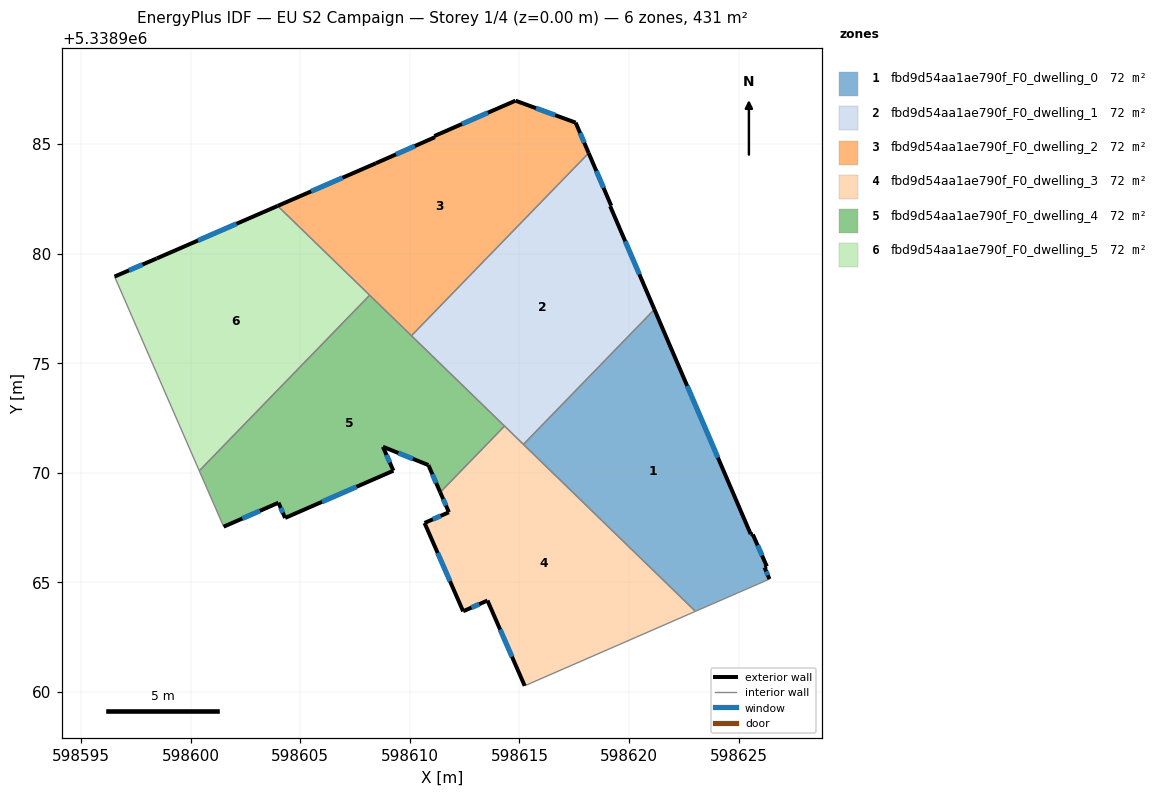
=== STOREY PLAN SPEC (per zone: floor XY polygon, exterior-wall plan segments, windows/doors) ===
zone 1: fbd9d54aa1ae790f_F0_dwelling_0  (71.8 m²)
  floor: (598621.16, 5338977.45) (598625.55, 5338967.20) (598625.65, 5338967.18) (598626.29, 5338965.73) (598626.19, 5338965.68) (598626.41, 5338965.15) (598623.03, 5338963.68) (598615.18, 5338971.29)
  exterior wall: (598626.19, 5338965.68) – (598626.29, 5338965.73)  [0.1 m]
  exterior wall: (598626.41, 5338965.15) – (598626.19, 5338965.68)  [0.6 m]
    window: (598626.33, 5338965.33) – (598626.26, 5338965.50)  [0.2 m²]
  exterior wall: (598625.55, 5338967.20) – (598621.16, 5338977.45)  [11.2 m]
    window: (598624.06, 5338970.69) – (598622.66, 5338973.97)  [3.4 m²]
  exterior wall: (598625.65, 5338967.18) – (598625.55, 5338967.20)  [0.1 m]
  exterior wall: (598626.29, 5338965.73) – (598625.65, 5338967.18)  [1.6 m]
    window: (598626.07, 5338966.22) – (598625.87, 5338966.69)  [0.5 m²]
  interior walls: 3
zone 2: fbd9d54aa1ae790f_F0_dwelling_1  (71.8 m²)
  floor: (598618.16, 5338984.59) (598619.19, 5338982.18) (598619.14, 5338982.16) (598621.16, 5338977.45) (598615.18, 5338971.29) (598610.07, 5338976.25)
  exterior wall: (598619.19, 5338982.18) – (598618.16, 5338984.59)  [2.6 m]
    window: (598618.84, 5338983.00) – (598618.51, 5338983.77)  [0.8 m²]
  exterior wall: (598619.14, 5338982.16) – (598619.19, 5338982.18)  [0.1 m]
  exterior wall: (598621.16, 5338977.45) – (598619.14, 5338982.16)  [5.1 m]
    window: (598620.47, 5338979.06) – (598619.83, 5338980.56)  [1.6 m²]
  interior walls: 4
zone 3: fbd9d54aa1ae790f_F0_dwelling_2  (71.8 m²)
  floor: (598617.57, 5338985.98) (598618.16, 5338984.59) (598610.07, 5338976.25) (598603.97, 5338982.18) (598608.46, 5338984.12) (598611.14, 5338985.31) (598611.12, 5338985.36) (598614.82, 5338986.98)
  exterior wall: (598611.12, 5338985.36) – (598611.14, 5338985.31)  [0.1 m]
  exterior wall: (598614.82, 5338986.98) – (598611.12, 5338985.36)  [4.0 m]
    window: (598613.56, 5338986.43) – (598612.38, 5338985.91)  [1.2 m²]
  exterior wall: (598617.57, 5338985.98) – (598614.82, 5338986.98)  [2.9 m]
    window: (598616.63, 5338986.32) – (598615.76, 5338986.64)  [0.9 m²]
  exterior wall: (598618.16, 5338984.59) – (598617.57, 5338985.98)  [1.5 m]
    window: (598617.96, 5338985.06) – (598617.77, 5338985.50)  [0.5 m²]
  exterior wall: (598608.46, 5338984.12) – (598603.97, 5338982.18)  [4.9 m]
    window: (598606.93, 5338983.46) – (598605.50, 5338982.84)  [1.5 m²]
  exterior wall: (598611.14, 5338985.31) – (598608.46, 5338984.12)  [2.9 m]
    window: (598610.23, 5338984.91) – (598609.37, 5338984.53)  [0.9 m²]
  interior walls: 3
zone 4: fbd9d54aa1ae790f_F0_dwelling_3  (71.8 m²)
  floor: (598623.03, 5338963.68) (598615.24, 5338960.28) (598613.54, 5338964.17) (598612.43, 5338963.68) (598610.67, 5338967.71) (598611.78, 5338968.20) (598611.39, 5338969.11) (598614.32, 5338972.13)
  exterior wall: (598611.78, 5338968.20) – (598610.67, 5338967.71)  [1.2 m]
    window: (598611.41, 5338968.03) – (598611.05, 5338967.88)  [0.4 m²]
  exterior wall: (598611.39, 5338969.11) – (598611.78, 5338968.20)  [1.0 m]
    window: (598611.52, 5338968.80) – (598611.65, 5338968.51)  [0.3 m²]
  exterior wall: (598613.54, 5338964.17) – (598615.24, 5338960.28)  [4.2 m]
    window: (598614.12, 5338962.85) – (598614.66, 5338961.60)  [1.3 m²]
  exterior wall: (598612.43, 5338963.68) – (598613.54, 5338964.17)  [1.2 m]
    window: (598612.81, 5338963.85) – (598613.17, 5338964.00)  [0.4 m²]
  exterior wall: (598610.67, 5338967.71) – (598612.43, 5338963.68)  [4.4 m]
    window: (598611.27, 5338966.34) – (598611.83, 5338965.05)  [1.3 m²]
  interior walls: 4
zone 5: fbd9d54aa1ae790f_F0_dwelling_4  (71.8 m²)
  floor: (598614.32, 5338972.13) (598611.39, 5338969.11) (598610.85, 5338970.35) (598608.77, 5338971.19) (598609.25, 5338970.09) (598604.31, 5338967.94) (598604.01, 5338968.63) (598601.51, 5338967.54) (598600.39, 5338970.09) (598608.17, 5338978.10)
  exterior wall: (598604.31, 5338967.94) – (598609.25, 5338970.09)  [5.4 m]
    window: (598605.99, 5338968.67) – (598607.57, 5338969.36)  [1.7 m²]
  exterior wall: (598604.01, 5338968.63) – (598604.31, 5338967.94)  [0.8 m]
    window: (598604.11, 5338968.40) – (598604.21, 5338968.18)  [0.2 m²]
  exterior wall: (598601.51, 5338967.54) – (598604.01, 5338968.63)  [2.7 m]
    window: (598602.36, 5338967.91) – (598603.16, 5338968.26)  [0.8 m²]
  exterior wall: (598610.85, 5338970.35) – (598611.39, 5338969.11)  [1.4 m]
    window: (598611.03, 5338969.93) – (598611.20, 5338969.53)  [0.4 m²]
  exterior wall: (598608.77, 5338971.19) – (598610.85, 5338970.35)  [2.2 m]
    window: (598609.48, 5338970.90) – (598610.14, 5338970.64)  [0.7 m²]
  exterior wall: (598609.25, 5338970.09) – (598608.77, 5338971.19)  [1.2 m]
    window: (598609.09, 5338970.47) – (598608.94, 5338970.81)  [0.4 m²]
  interior walls: 5
zone 6: fbd9d54aa1ae790f_F0_dwelling_5  (71.8 m²)
  floor: (598608.17, 5338978.10) (598600.39, 5338970.09) (598596.53, 5338978.95) (598598.46, 5338979.78) (598603.97, 5338982.18)
  exterior wall: (598598.46, 5338979.78) – (598596.53, 5338978.95)  [2.1 m]
    window: (598597.80, 5338979.50) – (598597.19, 5338979.23)  [0.6 m²]
  exterior wall: (598603.97, 5338982.18) – (598598.46, 5338979.78)  [6.0 m]
    window: (598602.09, 5338981.36) – (598600.33, 5338980.60)  [1.8 m²]
  interior walls: 3

=== DERIVED (storey summary) ===
Building: EU S2 Campaign
Storey: 1 of 4  (floor level z = 0.00 m)
Storey gross floor area: 431.0 m²
Zones on this storey: 6
  - fbd9d54aa1ae790f_F0_dwelling_0: floor 71.8 m²; exterior wall 13.5 m (40.6 m²); 3 window(s) 4.1 m²; WWR 10.0%
  - fbd9d54aa1ae790f_F0_dwelling_1: floor 71.8 m²; exterior wall 7.8 m (23.4 m²); 2 window(s) 2.4 m²; WWR 10.1%
  - fbd9d54aa1ae790f_F0_dwelling_2: floor 71.8 m²; exterior wall 16.4 m (49.1 m²); 5 window(s) 5.0 m²; WWR 10.2%
  - fbd9d54aa1ae790f_F0_dwelling_3: floor 71.8 m²; exterior wall 12.1 m (36.2 m²); 5 window(s) 3.7 m²; WWR 10.2%
  - fbd9d54aa1ae790f_F0_dwelling_4: floor 71.8 m²; exterior wall 13.7 m (41.0 m²); 6 window(s) 4.2 m²; WWR 10.2%
  - fbd9d54aa1ae790f_F0_dwelling_5: floor 71.8 m²; exterior wall 8.1 m (24.3 m²); 2 window(s) 2.5 m²; WWR 10.2%
Zone adjacency (shared interzone walls):
  - fbd9d54aa1ae790f_F0_dwelling_0 ↔ fbd9d54aa1ae790f_F0_dwelling_1
  - fbd9d54aa1ae790f_F0_dwelling_0 ↔ fbd9d54aa1ae790f_F0_dwelling_3
  - fbd9d54aa1ae790f_F0_dwelling_1 ↔ fbd9d54aa1ae790f_F0_dwelling_2
  - fbd9d54aa1ae790f_F0_dwelling_1 ↔ fbd9d54aa1ae790f_F0_dwelling_3
  - fbd9d54aa1ae790f_F0_dwelling_1 ↔ fbd9d54aa1ae790f_F0_dwelling_4
  - fbd9d54aa1ae790f_F0_dwelling_2 ↔ fbd9d54aa1ae790f_F0_dwelling_4
  - fbd9d54aa1ae790f_F0_dwelling_2 ↔ fbd9d54aa1ae790f_F0_dwelling_5
  - fbd9d54aa1ae790f_F0_dwelling_3 ↔ fbd9d54aa1ae790f_F0_dwelling_4
  - fbd9d54aa1ae790f_F0_dwelling_4 ↔ fbd9d54aa1ae790f_F0_dwelling_5